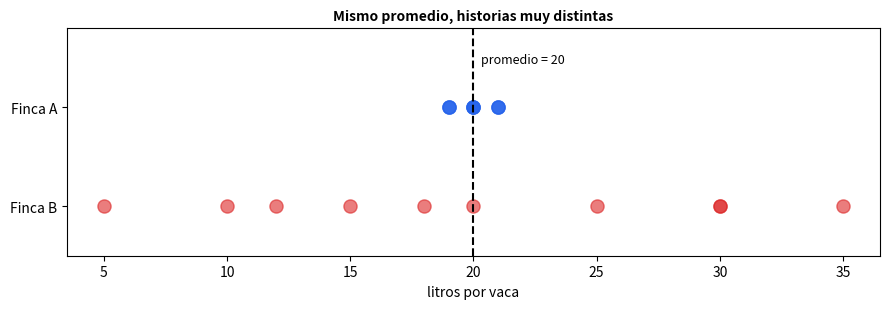
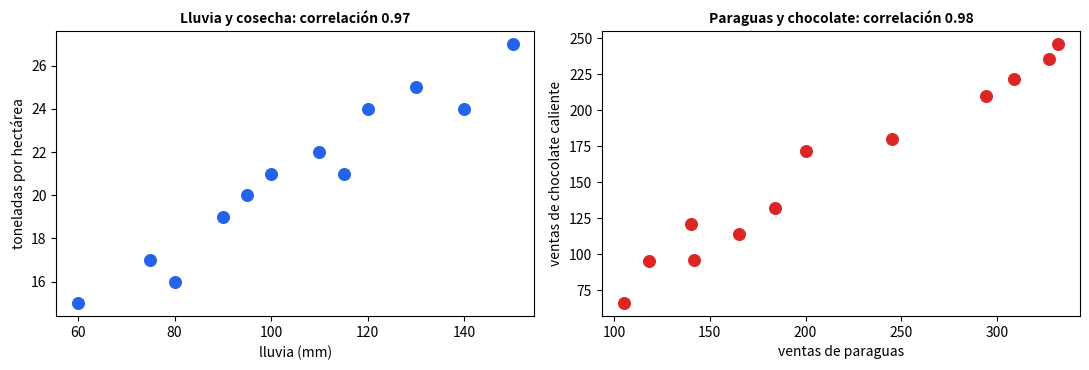

These figures' Python source, in order:
import numpy as np
import pandas as pd
import matplotlib.pyplot as plt

# Litros por vaca durante 10 dias (INVENTADOS): las dos fincas promedian exactamente 20
finca_a = np.array([20, 21, 19, 20, 21, 19, 20, 20, 21, 19], dtype=float)
finca_b = np.array([10, 30, 5, 35, 20, 25, 15, 30, 12, 18], dtype=float)


def resumen(x):
    return {"promedio": x.mean(), "rango (mejor - peor)": x.max() - x.min(), "desviación típica": x.std()}


tabla = pd.DataFrame({"Finca A": resumen(finca_a), "Finca B": resumen(finca_b)})
print(tabla.round(2).to_string())
assert finca_a.mean() == finca_b.mean() == 20
assert finca_b.std() > 10 * finca_a.std()                                              # misma media, pero la B varía MUCHISIMO mas

fig, ax = plt.subplots(figsize=(9, 3.2))
ax.scatter(finca_a, np.full(10, 1), s=90, color="#2563eb", alpha=0.6, label="Finca A"); ax.scatter(finca_b, np.full(10, 0), s=90, color="#dc2626", alpha=0.6, label="Finca B")
ax.axvline(20, color="black", ls="--", lw=1.5); ax.text(20.3, 1.45, "promedio = 20", fontsize=9)
ax.set_yticks([0, 1]); ax.set_yticklabels(["Finca B", "Finca A"]); ax.set_ylim(-0.5, 1.8); ax.set_xlabel("litros por vaca"); ax.set_title("Mismo promedio, historias muy distintas", fontweight="bold", fontsize=10)
plt.tight_layout(); plt.show()

rango_medio = lambda x: np.percentile(x, 75) - np.percentile(x, 25)

finca_a_error = finca_a.copy()
finca_a_error[3] = 90                                                                  # el cuarto dia: 90 en vez de 19 (error de digitacion)

filas = {}
for nombre, x in [("Finca A (correcta)", finca_a), ("Finca A (con el error)", finca_a_error)]:
    filas[nombre] = {"promedio": x.mean(), "mediana": np.median(x), "rango": x.max() - x.min(), "desviación típica": x.std(), "rango del medio": rango_medio(x)}
tabla = pd.DataFrame(filas)
print(tabla.round(2).to_string())

assert finca_a_error.std() > 20 * finca_a.std()                                         # la desviacion tipica se dispara
assert np.median(finca_a_error) == np.median(finca_a) == 20 and rango_medio(finca_a_error) < 2 * rango_medio(finca_a)   # mediana y rango del medio casi ni se enteran

# 12 parcelas (INVENTADAS): lluvia (mm) y rendimiento (toneladas por hectarea)
lluvia = np.array([60, 75, 80, 90, 95, 100, 110, 115, 120, 130, 140, 150], dtype=float)
rendimiento = np.array([15, 17, 16, 19, 20, 21, 22, 21, 24, 25, 24, 27], dtype=float)
r_papa = np.corrcoef(lluvia, rendimiento)[0, 1]
print(f"Correlación entre lluvia y rendimiento: {r_papa:.2f}")
assert r_papa > 0.95

# 12 meses (INVENTADOS): ventas de paraguas y de chocolate caliente; ambas dependen de cuanto llueve
lluvia_mes = np.array([30, 45, 60, 90, 120, 140, 150, 130, 100, 70, 50, 35], dtype=float)
paraguas = np.array([105, 142, 165, 200, 294, 327, 332, 309, 245, 184, 140, 118], dtype=float)
chocolate = np.array([66, 96, 114, 172, 210, 236, 246, 222, 180, 132, 121, 95], dtype=float)
r_pc = np.corrcoef(paraguas, chocolate)[0, 1]
print(f"Correlación entre ventas de paraguas y de chocolate: {r_pc:.2f}")
assert r_pc > 0.95

fig, ejes = plt.subplots(1, 2, figsize=(11, 3.8))
ejes[0].scatter(lluvia, rendimiento, s=70, color="#2563eb"); ejes[0].set_xlabel("lluvia (mm)"); ejes[0].set_ylabel("toneladas por hectárea"); ejes[0].set_title(f"Lluvia y cosecha: correlación {r_papa:.2f}", fontweight="bold", fontsize=10)
ejes[1].scatter(paraguas, chocolate, s=70, color="#dc2626"); ejes[1].set_xlabel("ventas de paraguas"); ejes[1].set_ylabel("ventas de chocolate caliente"); ejes[1].set_title(f"Paraguas y chocolate: correlación {r_pc:.2f}", fontweight="bold", fontsize=10)
plt.tight_layout(); plt.show()

# Escribe tu código aquí

# lluvia2 = ...
# rendimiento2 = ...
# r_con_la_inundada = ...
